Dataset: mushroom_species_dataset (GitHub, TaiE64/COMP0220-DeepLearning-Coursework-AI-Mushroom-Expert-Group013). Classes: Amanita calyptroderma, Armillaria mellea, Armillaria tabescens, Artomyces pyxidatus, Bolbitius titubans, Boletus pallidus, Boletus rex-veris, Cantharellus californicus, Ganoderma tsugae, Leucoagaricus leucothites, Lycogala epidendrum, Trametes gibbosa, Trametes versicolor, Trichaptum biforme, Tylopilus felleus, Tylopilus rubrobrunneus.

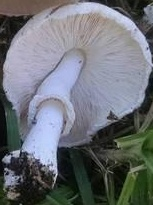
Label: Leucoagaricus leucothites

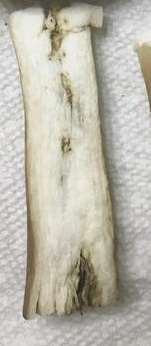
Label: Tylopilus rubrobrunneus

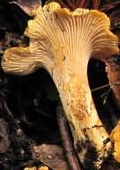
Label: Cantharellus californicus

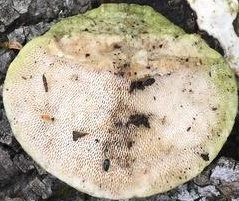
Label: Trametes gibbosa

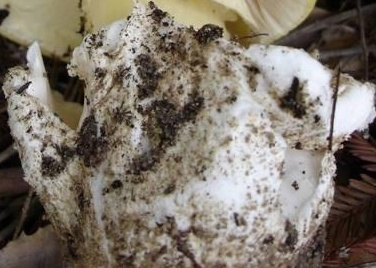
Label: Amanita calyptroderma

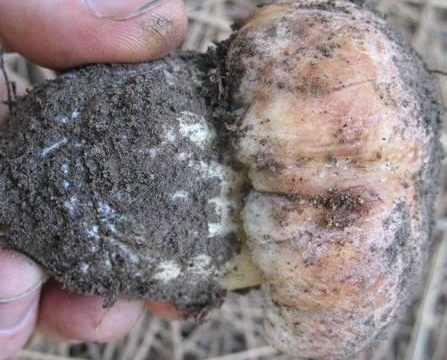
Label: Boletus rex-veris
